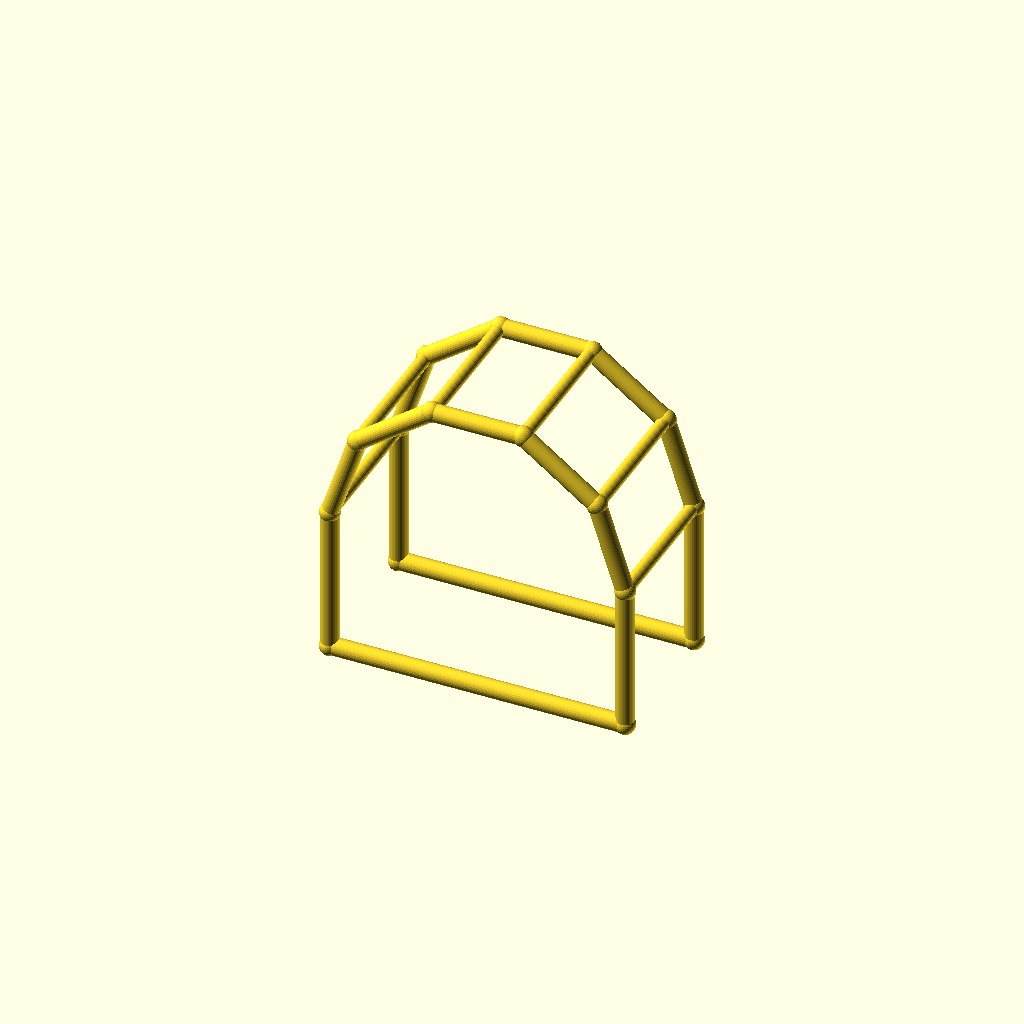
Cell 1: rendered with the file's own defaults.
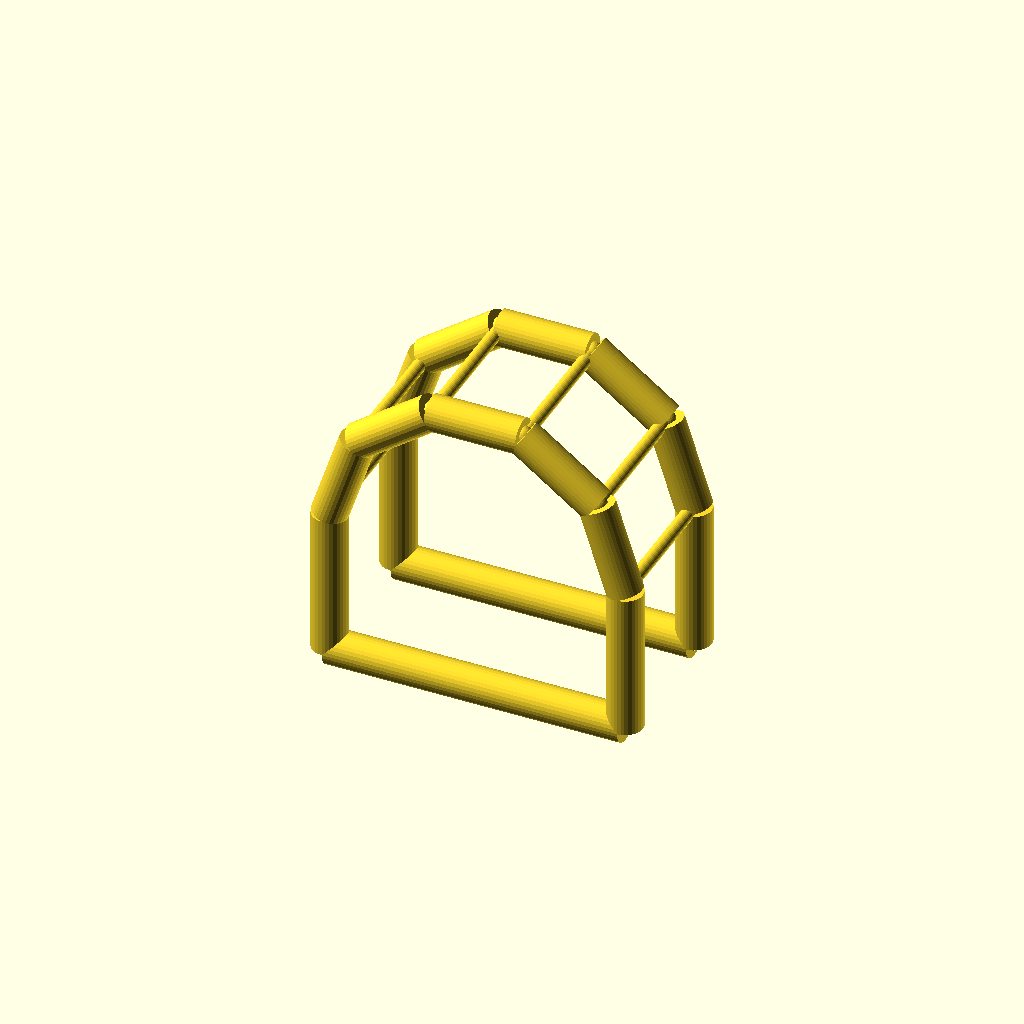
Cell 2 — chord_r set to 6, the other parameters unchanged.
All cells are drawn from one camera (rotation 55°, 0°, 25°, orthographic, colour scheme Cornfield), so only the parameter changes between them.
OpenSCAD source file optional_data/data/wire4/pergola/scene_0021.scad:
$fn = 32;

// ----------------------------------------------------------------------
// Pergola arch: 5-segment arches, span 100 mm
// ----------------------------------------------------------------------

// --- parameters (mm) ---
span = 100;               // arch span, X
post_h = 50;              // post height
arch_r = 50;              // arch radius
depth = 50;               // frame spacing, Y
chord_r = 3;              // arch and post member radius
brace_r = 2.2;            // purlin member radius
joint_r = 3.4;            // joint ball radius

bbox_x = 106.8;  // overall X, joints included
bbox_y = 56.8;  // overall Y, joints included
bbox_z = 104.35;  // overall Z, joints included
chord_d = 2 * chord_r;  // arch stock diameter
brace_d = 2 * brace_r;  // purlin stock diameter
nodes = [[0.0, 0.0, 0.0], [100.0, 0.0, 0.0], [0.0, 0.0, 50.0], [9.5492, 0.0, 79.3893], [34.5492, 0.0, 97.5528], [65.4508, 0.0, 97.5528], [90.4508, 0.0, 79.3893], [100.0, 0.0, 50.0], [0.0, 50.0, 0.0], [100.0, 50.0, 0.0], [0.0, 50.0, 50.0], [9.5492, 50.0, 79.3893], [34.5492, 50.0, 97.5528], [65.4508, 50.0, 97.5528], [90.4508, 50.0, 79.3893], [100.0, 50.0, 50.0]];

module member(a, b, r) {
  /* round stock from joint a to joint b, ends buried in the joint balls */
  d = b - a;
  length = norm(d);
  translate(a) rotate([0, acos(d[2] / length), atan2(d[1], d[0])])
    cylinder(h = length, r = r);
}

module joint(p, r) {
  /* ball at the joint centre, fatter than every member meeting there */
  translate(p) sphere(r = r);
}

/* members - each call is one graph edge */
member(nodes[0], nodes[2], chord_r);
member(nodes[1], nodes[7], chord_r);
member(nodes[0], nodes[1], chord_r);
member(nodes[2], nodes[3], chord_r);
member(nodes[3], nodes[4], chord_r);
member(nodes[4], nodes[5], chord_r);
member(nodes[5], nodes[6], chord_r);
member(nodes[6], nodes[7], chord_r);
member(nodes[8], nodes[10], chord_r);
member(nodes[9], nodes[15], chord_r);
member(nodes[8], nodes[9], chord_r);
member(nodes[10], nodes[11], chord_r);
member(nodes[11], nodes[12], chord_r);
member(nodes[12], nodes[13], chord_r);
member(nodes[13], nodes[14], chord_r);
member(nodes[14], nodes[15], chord_r);
member(nodes[2], nodes[10], brace_r);
member(nodes[3], nodes[11], brace_r);
member(nodes[4], nodes[12], brace_r);
member(nodes[5], nodes[13], brace_r);
member(nodes[6], nodes[14], brace_r);
member(nodes[7], nodes[15], brace_r);

/* joint balls */
for (p = nodes) joint(p, joint_r);
Parameter table extracted from the source (name, type, default, range or options):
span: number, default 100
post_h: number, default 50
arch_r: number, default 50
depth: number, default 50
chord_r: number, default 3
brace_r: number, default 2.2
joint_r: number, default 3.4
bbox_x: number, default 106.8
bbox_y: number, default 56.8
bbox_z: number, default 104.35
